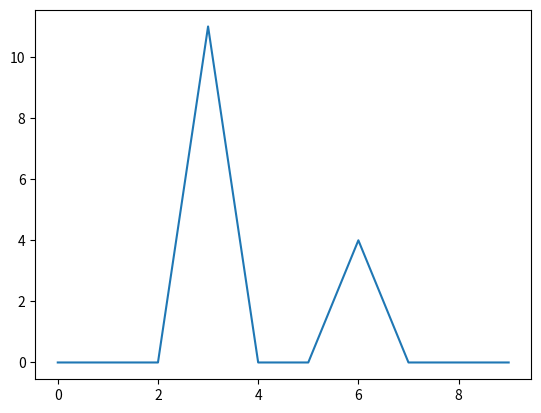

The script that saved this image:
import numpy as np
import matplotlib.pyplot as plt
dic = {}
myList = []
def makeGraph():
	counter = 0
	dic[3.0] = 10
	dic[6.0] = 3
	for i in range(0,10):

		if i in dic:
			dic[i] += 1
		else:
			dic[i] = 0
	
	lists = sorted(dic.items())
	x,y = zip(*lists)
	
	plt.plot(x,y)
	#plt.plot()
	plt.show()

makeGraph()
